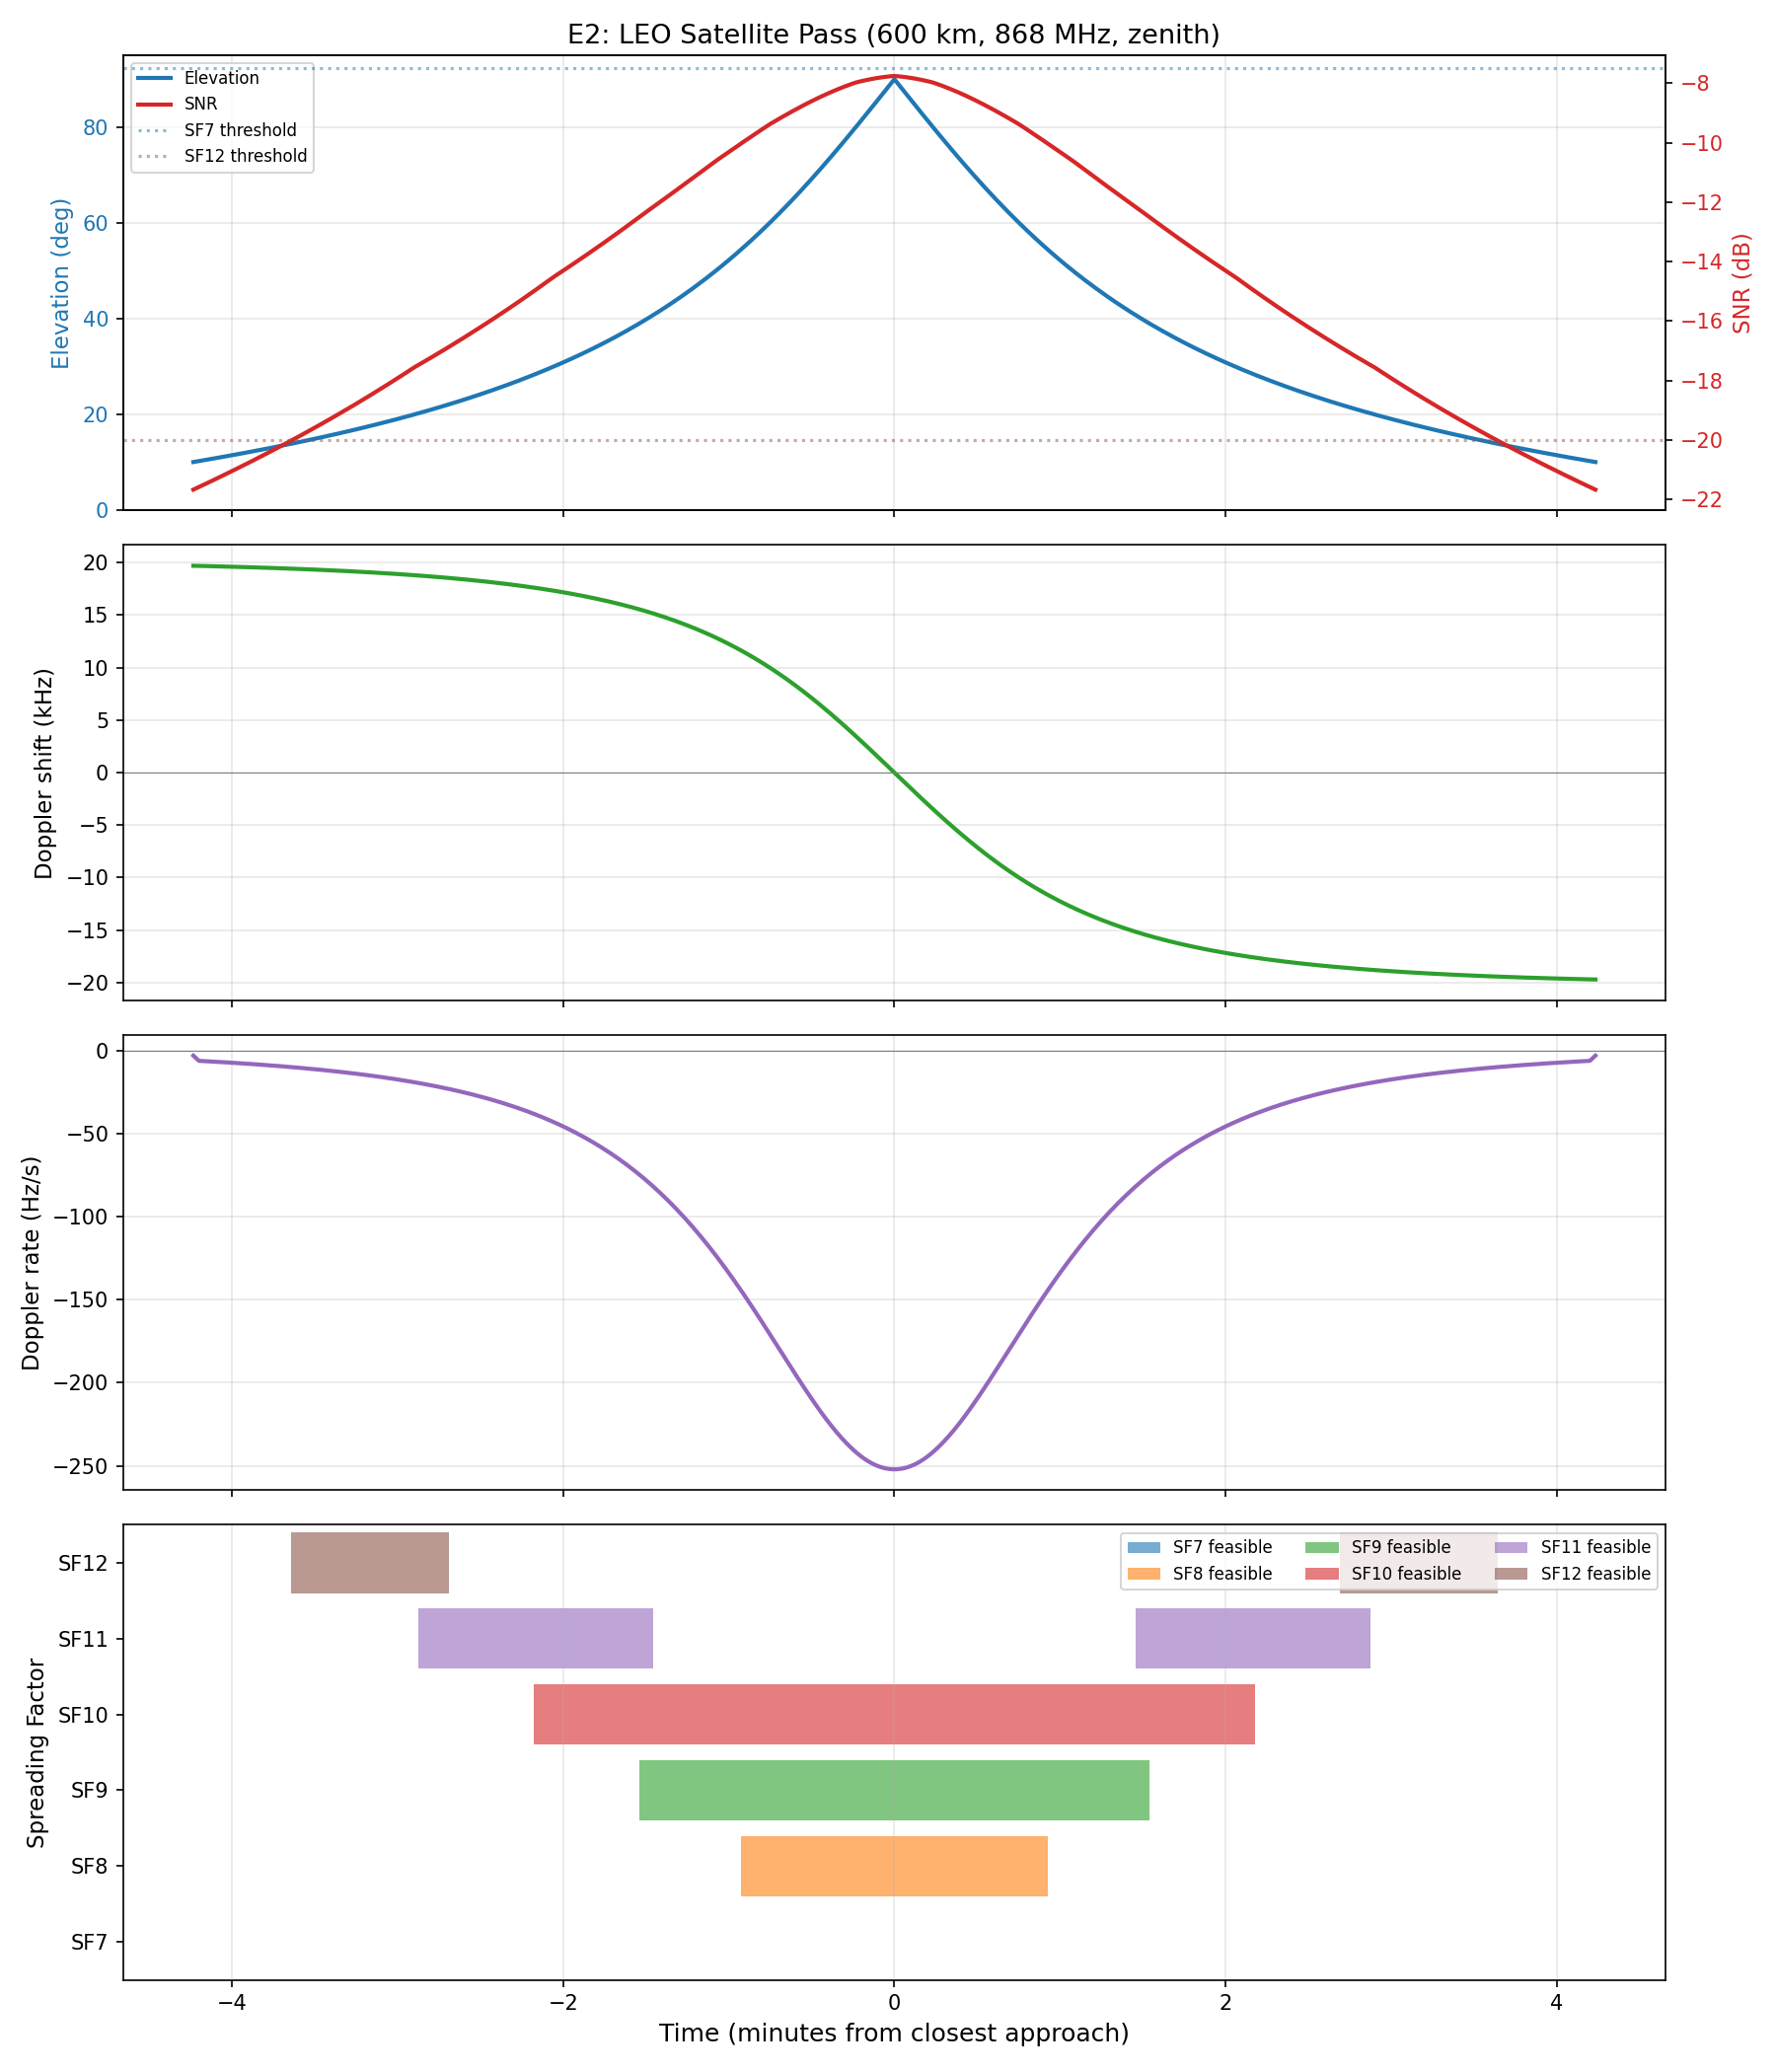

The table this chart was drawn from, first rows:
t_s, t_min, elevation_deg, range_km, delay_ms, snr_db, fspl_db, doppler_hz, doppler_rate_hz_s, feasible_SF7, feasible_SF8, feasible_SF9, feasible_SF10, feasible_SF11, feasible_SF12
-254.0, -4.233, 10.08, 1926, 6.425, -21.67, 156.9, 19698, -3.04, 0, 0, 0, 0, 0, 0
-253.0, -4.217, 10.18, 1919, 6.402, -21.63, 156.9, 19694, -4.59, 0, 0, 0, 0, 0, 0
-252.0, -4.200, 10.28, 1913, 6.380, -21.59, 156.8, 19688, -6.17, 0, 0, 0, 0, 0, 0
-251.0, -4.183, 10.37, 1906, 6.357, -21.54, 156.8, 19682, -6.26, 0, 0, 0, 0, 0, 0
-250.0, -4.167, 10.47, 1899, 6.334, -21.50, 156.8, 19676, -6.35, 0, 0, 0, 0, 0, 0
-249.0, -4.150, 10.57, 1892, 6.312, -21.45, 156.8, 19670, -6.45, 0, 0, 0, 0, 0, 0
-248.0, -4.133, 10.68, 1885, 6.289, -21.41, 156.7, 19663, -6.54, 0, 0, 0, 0, 0, 0
-247.0, -4.117, 10.78, 1879, 6.266, -21.37, 156.7, 19656, -6.63, 0, 0, 0, 0, 0, 0
-246.0, -4.100, 10.88, 1872, 6.244, -21.32, 156.7, 19650, -6.73, 0, 0, 0, 0, 0, 0
-245.0, -4.083, 10.98, 1865, 6.221, -21.28, 156.6, 19643, -6.83, 0, 0, 0, 0, 0, 0
-244.0, -4.067, 11.08, 1858, 6.198, -21.23, 156.6, 19636, -6.92, 0, 0, 0, 0, 0, 0
-243.0, -4.050, 11.19, 1852, 6.176, -21.19, 156.6, 19629, -7.02, 0, 0, 0, 0, 0, 0
-242.0, -4.033, 11.29, 1845, 6.153, -21.14, 156.5, 19622, -7.12, 0, 0, 0, 0, 0, 0
-241.0, -4.017, 11.40, 1838, 6.131, -21.09, 156.5, 19615, -7.23, 0, 0, 0, 0, 0, 0
-240.0, -4.000, 11.50, 1831, 6.108, -21.05, 156.5, 19608, -7.33, 0, 0, 0, 0, 0, 0
-239.0, -3.983, 11.61, 1824, 6.085, -21.00, 156.4, 19600, -7.44, 0, 0, 0, 0, 0, 0
-238.0, -3.967, 11.71, 1818, 6.063, -20.96, 156.4, 19593, -7.54, 0, 0, 0, 0, 0, 0
-237.0, -3.950, 11.82, 1811, 6.040, -20.91, 156.4, 19585, -7.65, 0, 0, 0, 0, 0, 0
-236.0, -3.933, 11.93, 1804, 6.018, -20.86, 156.3, 19577, -7.76, 0, 0, 0, 0, 0, 0
-235.0, -3.917, 12.03, 1797, 5.995, -20.82, 156.3, 19570, -7.87, 0, 0, 0, 0, 0, 0
-234.0, -3.900, 12.14, 1791, 5.973, -20.77, 156.3, 19562, -7.98, 0, 0, 0, 0, 0, 0
-233.0, -3.883, 12.25, 1784, 5.950, -20.72, 156.2, 19554, -8.10, 0, 0, 0, 0, 0, 0
-232.0, -3.867, 12.36, 1777, 5.928, -20.68, 156.2, 19546, -8.21, 0, 0, 0, 0, 0, 0
-231.0, -3.850, 12.47, 1770, 5.905, -20.63, 156.2, 19537, -8.33, 0, 0, 0, 0, 0, 0
-230.0, -3.833, 12.58, 1764, 5.883, -20.58, 156.2, 19529, -8.45, 0, 0, 0, 0, 0, 0
-229.0, -3.817, 12.69, 1757, 5.860, -20.53, 156.1, 19520, -8.57, 0, 0, 0, 0, 0, 0
-228.0, -3.800, 12.81, 1750, 5.838, -20.49, 156.1, 19512, -8.69, 0, 0, 0, 0, 0, 0
-227.0, -3.783, 12.92, 1743, 5.815, -20.44, 156.1, 19503, -8.82, 0, 0, 0, 0, 0, 0
-226.0, -3.767, 13.03, 1737, 5.793, -20.39, 156, 19494, -8.94, 0, 0, 0, 0, 0, 0
-225.0, -3.750, 13.15, 1730, 5.770, -20.34, 156, 19485, -9.07, 0, 0, 0, 0, 0, 0
-224.0, -3.733, 13.26, 1723, 5.748, -20.29, 155.9, 19476, -9.20, 0, 0, 0, 0, 0, 0
-223.0, -3.717, 13.37, 1716, 5.725, -20.24, 155.9, 19467, -9.33, 0, 0, 0, 0, 0, 0
-222.0, -3.700, 13.49, 1710, 5.703, -20.19, 155.9, 19457, -9.47, 0, 0, 0, 0, 0, 0
-221.0, -3.683, 13.61, 1703, 5.681, -20.14, 155.8, 19448, -9.60, 0, 0, 0, 0, 0, 0
-220.0, -3.667, 13.72, 1696, 5.658, -20.10, 155.8, 19438, -9.74, 0, 0, 0, 0, 0, 0
-219.0, -3.650, 13.84, 1690, 5.636, -20.05, 155.8, 19428, -9.88, 0, 0, 0, 0, 0, 0
-218.0, -3.633, 13.96, 1683, 5.613, -20.00, 155.7, 19418, -10.02, 0, 0, 0, 0, 0, 1
-217.0, -3.617, 14.08, 1676, 5.591, -19.95, 155.7, 19408, -10.16, 0, 0, 0, 0, 0, 1
-216.0, -3.600, 14.20, 1669, 5.569, -19.89, 155.7, 19398, -10.31, 0, 0, 0, 0, 0, 1
-215.0, -3.583, 14.32, 1663, 5.546, -19.84, 155.6, 19388, -10.46, 0, 0, 0, 0, 0, 1
-214.0, -3.567, 14.44, 1656, 5.524, -19.79, 155.6, 19377, -10.61, 0, 0, 0, 0, 0, 1
-213.0, -3.550, 14.56, 1649, 5.502, -19.74, 155.6, 19366, -10.76, 0, 0, 0, 0, 0, 1
-212.0, -3.533, 14.69, 1643, 5.479, -19.69, 155.5, 19356, -10.92, 0, 0, 0, 0, 0, 1
-211.0, -3.517, 14.81, 1636, 5.457, -19.64, 155.5, 19344, -11.07, 0, 0, 0, 0, 0, 1
-210.0, -3.500, 14.94, 1629, 5.435, -19.59, 155.5, 19333, -11.23, 0, 0, 0, 0, 0, 1
-209.0, -3.483, 15.06, 1623, 5.413, -19.54, 155.4, 19322, -11.39, 0, 0, 0, 0, 0, 1
-208.0, -3.467, 15.19, 1616, 5.390, -19.48, 155.4, 19311, -11.56, 0, 0, 0, 0, 0, 1
-207.0, -3.450, 15.31, 1609, 5.368, -19.43, 155.3, 19299, -11.73, 0, 0, 0, 0, 0, 1
-206.0, -3.433, 15.44, 1603, 5.346, -19.38, 155.3, 19287, -11.90, 0, 0, 0, 0, 0, 1
-205.0, -3.417, 15.57, 1596, 5.324, -19.33, 155.3, 19275, -12.07, 0, 0, 0, 0, 0, 1
-204.0, -3.400, 15.70, 1589, 5.301, -19.27, 155.2, 19263, -12.24, 0, 0, 0, 0, 0, 1
-203.0, -3.383, 15.83, 1583, 5.279, -19.22, 155.2, 19251, -12.42, 0, 0, 0, 0, 0, 1
-202.0, -3.367, 15.96, 1576, 5.257, -19.17, 155.2, 19238, -12.60, 0, 0, 0, 0, 0, 1
-201.0, -3.350, 16.09, 1569, 5.235, -19.11, 155.1, 19226, -12.79, 0, 0, 0, 0, 0, 1
-200.0, -3.333, 16.22, 1563, 5.213, -19.06, 155.1, 19213, -12.97, 0, 0, 0, 0, 0, 1
-199.0, -3.317, 16.36, 1556, 5.191, -19.00, 155.1, 19200, -13.16, 0, 0, 0, 0, 0, 1
-198.0, -3.300, 16.49, 1550, 5.168, -18.95, 155, 19186, -13.35, 0, 0, 0, 0, 0, 1
-197.0, -3.283, 16.63, 1543, 5.146, -18.89, 155, 19173, -13.55, 0, 0, 0, 0, 0, 1
-196.0, -3.267, 16.76, 1536, 5.124, -18.84, 154.9, 19159, -13.75, 0, 0, 0, 0, 0, 1
-195.0, -3.250, 16.90, 1530, 5.102, -18.78, 154.9, 19145, -13.95, 0, 0, 0, 0, 0, 1
... 449 more rows
